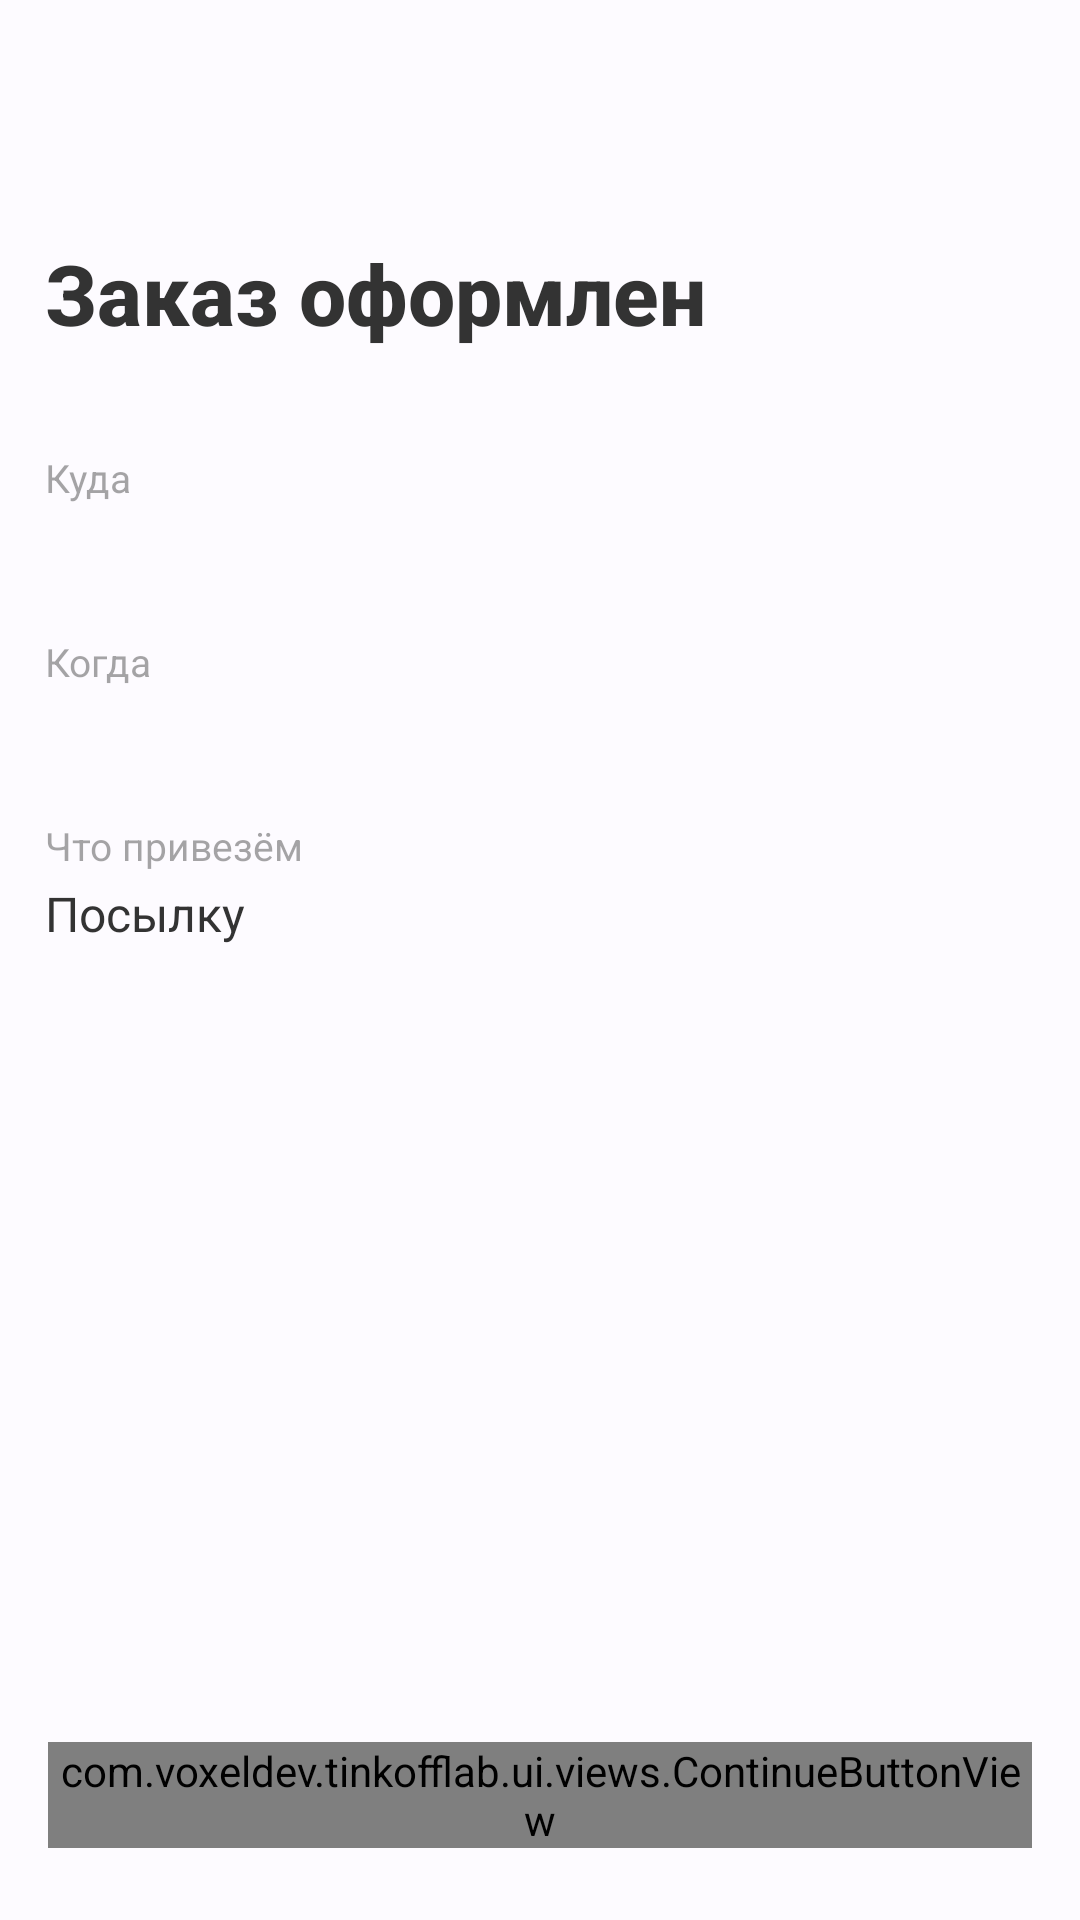

This screen was rendered from an Android layout file. Write that file and the resources it references.
<!-- AndroidManifest.xml: application theme Theme.TinkoffLab -->
<!-- res/layout/fragment_order_placed.xml -->
<?xml version="1.0" encoding="utf-8"?>
<androidx.constraintlayout.widget.ConstraintLayout xmlns:android="http://schemas.android.com/apk/res/android"
    xmlns:app="http://schemas.android.com/apk/res-auto"
    xmlns:tools="http://schemas.android.com/tools"
    android:layout_width="match_parent"
    android:layout_height="match_parent"
    android:paddingTop="64dp"
    android:paddingBottom="24dp">

    <androidx.core.widget.NestedScrollView
        android:id="@+id/scrollview_content"
        android:layout_width="match_parent"
        android:layout_height="0dp"
        android:layout_marginBottom="16dp"
        android:clipToPadding="false"
        android:padding="15dp"
        android:paddingBottom="90dp"
        app:layout_constraintBottom_toTopOf="@+id/button_continue"
        app:layout_constraintTop_toTopOf="parent">

        <androidx.constraintlayout.widget.ConstraintLayout
            android:id="@+id/layout_content"
            android:layout_width="match_parent"
            android:layout_height="wrap_content">

            <com.google.android.material.textview.MaterialTextView
                android:id="@+id/textview_title"
                android:layout_width="wrap_content"
                android:layout_height="wrap_content"
                android:fontFamily="sans-serif-medium"
                android:text="@string/order_placed_title_text"
                android:textSize="28sp"
                android:textStyle="bold"
                app:layout_constraintStart_toStartOf="parent"
                app:layout_constraintTop_toTopOf="parent" />

            <com.google.android.material.textview.MaterialTextView
                android:id="@+id/textview_where_title"
                android:layout_width="wrap_content"
                android:layout_height="wrap_content"
                android:layout_marginTop="34dp"
                android:text="@string/where_title_text"
                android:textColor="@color/sub_text"
                android:textSize="13sp"
                app:layout_constraintStart_toStartOf="parent"
                app:layout_constraintTop_toBottomOf="@+id/textview_title" />

            <com.google.android.material.textview.MaterialTextView
                android:id="@+id/textview_where"
                android:layout_width="wrap_content"
                android:layout_height="wrap_content"
                android:layout_marginTop="3dp"
                android:textSize="16sp"
                app:layout_constraintStart_toStartOf="parent"
                app:layout_constraintTop_toBottomOf="@+id/textview_where_title"
                tools:text="Московская обл., г. Долгопрудный,  ул. Московская, д. 32" />

            <com.google.android.material.textview.MaterialTextView
                android:id="@+id/textview_when_title"
                android:layout_width="wrap_content"
                android:layout_height="wrap_content"
                android:layout_marginTop="19dp"
                android:text="@string/when_title_text"
                android:textColor="@color/sub_text"
                android:textSize="13sp"
                app:layout_constraintStart_toStartOf="parent"
                app:layout_constraintTop_toBottomOf="@+id/textview_where" />

            <com.google.android.material.textview.MaterialTextView
                android:id="@+id/textview_when"
                android:layout_width="wrap_content"
                android:layout_height="wrap_content"
                android:layout_marginTop="3dp"
                android:textSize="16sp"
                app:layout_constraintStart_toStartOf="parent"
                app:layout_constraintTop_toBottomOf="@+id/textview_when_title"
                tools:text="Завтра с 10:00 до 12:00" />

            <com.google.android.material.textview.MaterialTextView
                android:id="@+id/textview_what_title"
                android:layout_width="wrap_content"
                android:layout_height="wrap_content"
                android:layout_marginTop="19dp"
                android:text="@string/what_title_text"
                android:textColor="@color/sub_text"
                android:textSize="13sp"
                app:layout_constraintStart_toStartOf="parent"
                app:layout_constraintTop_toBottomOf="@+id/textview_when" />

            <com.google.android.material.textview.MaterialTextView
                android:id="@+id/textview_what"
                android:layout_width="wrap_content"
                android:layout_height="wrap_content"
                android:layout_marginTop="3dp"
                android:text="@string/parcel"
                android:textSize="16sp"
                app:layout_constraintStart_toStartOf="parent"
                app:layout_constraintTop_toBottomOf="@+id/textview_what_title" />
        </androidx.constraintlayout.widget.ConstraintLayout>
    </androidx.core.widget.NestedScrollView>

    <com.voxeldev.tinkofflab.ui.views.ContinueButtonView
        android:id="@+id/button_continue"
        android:layout_width="match_parent"
        android:layout_height="wrap_content"
        app:layout_constraintBottom_toBottomOf="parent"
        android:layout_marginHorizontal="16dp"
        app:text="@string/ok_button_text" />

</androidx.constraintlayout.widget.ConstraintLayout>
<!-- resources referenced by this layout -->
<resources>
  <color name="sub_text">#70333333</color>
  <string name="ok_button_text">Хорошо</string>
  <string name="order_placed_title_text">Заказ оформлен</string>
  <string name="parcel">Посылку</string>
  <string name="what_title_text">Что привезём</string>
  <string name="when_title_text">Когда</string>
  <string name="where_title_text">Куда</string>
  <color name="md_theme_primary">#005CBC</color>
  <color name="md_theme_onPrimary">#FFFFFF</color>
  <color name="md_theme_primaryContainer">#D7E2FF</color>
  <color name="md_theme_onPrimaryContainer">#001B3F</color>
  <color name="md_theme_secondary">#005CBC</color>
  <color name="md_theme_onSecondary">#FFFFFF</color>
  <color name="md_theme_secondaryContainer">#D7E2FF</color>
  <color name="md_theme_onSecondaryContainer">#001B3F</color>
  <color name="md_theme_tertiary">#6E5E00</color>
  <color name="md_theme_onTertiary">#FFFFFF</color>
  <color name="md_theme_tertiaryContainer">#FFE25B</color>
  <color name="md_theme_onTertiaryContainer">#221B00</color>
  <color name="md_theme_error">#BA1A1A</color>
  <color name="md_theme_errorContainer">#FFDAD6</color>
  <color name="md_theme_onError">#FFFFFF</color>
  <color name="md_theme_onErrorContainer">#410002</color>
  <color name="md_theme_background">#FDFBFF</color>
  <color name="md_theme_onBackground">#1A1B1F</color>
  <color name="md_theme_surface">#FDFBFF</color>
  <color name="md_theme_onSurface">#1A1B1F</color>
  <color name="md_theme_surfaceVariant">#E0E2EC</color>
  <color name="md_theme_onSurfaceVariant">#44474E</color>
  <color name="md_theme_outline">#74777F</color>
  <color name="md_theme_inverseOnSurface">#F2F0F4</color>
  <color name="md_theme_inverseSurface">#2F3033</color>
  <color name="md_theme_inversePrimary">#ABC7FF</color>
  <color name="main_text">#333333</color>
  <style name="ActionBar" parent="Widget.Material3.ActionBar.Solid">
          <item name="background">@color/md_theme_background</item>
          <item name="elevation">0dp</item>
      </style>
  <style name="Widget.TinkoffLab.Button" parent="Widget.Material3.Button">
          <item name="backgroundTint">@color/continue_button</item>
          <item name="android:textColor">@color/black_fixed</item>
      </style>
  <style name="Widget.TinkoffLab.Chip" parent="Widget.Material3.Chip.Assist">
          <item name="chipBackgroundColor">@color/default_chip_background</item>
          <item name="android:textColor">@color/white_fixed</item>
      </style>
  <color name="continue_button">#FFFFDD2D</color>
  <color name="black_fixed">#FF000000</color>
  <color name="default_chip_background">#FF428BF9</color>
  <color name="white_fixed">#FFFFFFFF</color>
</resources>
